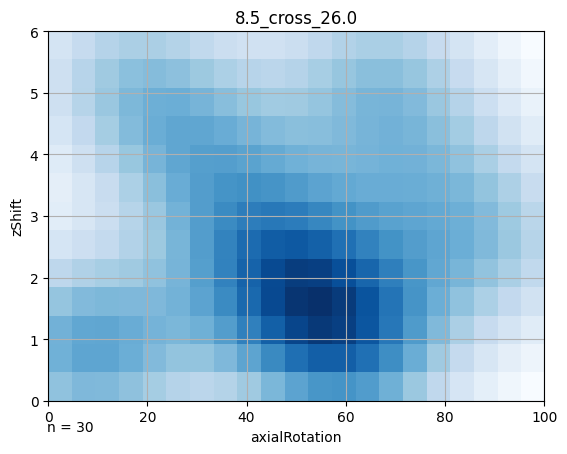

Values plotted in this chart, from the file beside it:
0.000000, 0.000000, 0.440000
0.000000, 0.5, 0.52
0.000000, 1, 0.51
0.000000, 1.5, 0.43
0.000000, 2, 0.32
0.000000, 2.5, 0.22
0.000000, 3, 0.16
0.000000, 3.5, 0.15
0.000000, 4, 0.17
0.000000, 4.5, 0.22
0.000000, 5, 0.25
0.000000, 5.5, 0.26
0.000000, 6, 0.23
5, 0.000000, 0.48
5, 0.5, 0.56
5, 1, 0.56
5, 1.5, 0.47
5, 2, 0.36
5, 2.5, 0.26
5, 3, 0.21
5, 3.5, 0.21
5, 4, 0.25
5, 4.5, 0.3
5, 5, 0.34
5, 5.5, 0.34
5, 6, 0.29
10, 0.000000, 0.48
10, 0.5, 0.56
10, 1, 0.56
10, 1.5, 0.49
10, 2, 0.38
10, 2.5, 0.3
10, 3, 0.27
10, 3.5, 0.29
10, 4, 0.34
10, 4.5, 0.39
10, 5, 0.42
10, 5.5, 0.41
10, 6, 0.34
15, 0.000000, 0.44
15, 0.5, 0.53
15, 1, 0.54
15, 1.5, 0.48
15, 2, 0.41
15, 2.5, 0.35
15, 3, 0.34
15, 3.5, 0.37
15, 4, 0.42
15, 4.5, 0.47
15, 5, 0.49
15, 5.5, 0.45
15, 6, 0.37
20, 0.000000, 0.39
20, 0.5, 0.48
20, 1, 0.5
20, 1.5, 0.48
20, 2, 0.44
20, 2.5, 0.41
20, 3, 0.42
20, 3.5, 0.46
20, 4, 0.5
... 212 more rows
